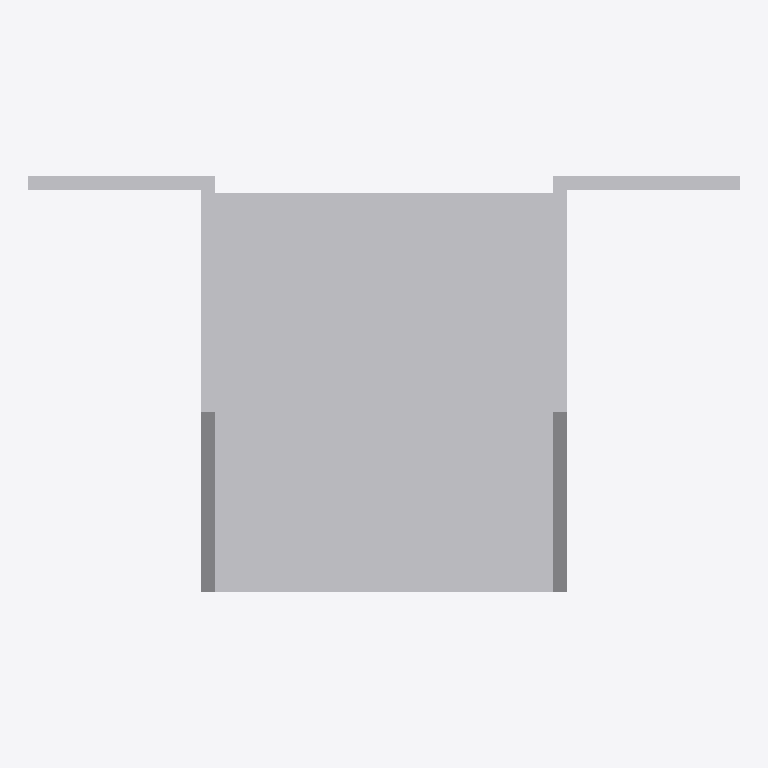
Plan cut of the same IFC building model at storey 'Level 1' (level 0.00 m, cut at 1.40 m), seen from above with north up, elements coloured by IFC class: 1 other element (light grey). No cut surface shows.
Extent 0.107 m × 0.062 m × 0.091 m (x, y, z). Storeys (1): Level 1 at 0.00 m. Elements (1): 1 IfcBuildingElementProxy.

HEADER;
FILE_DESCRIPTION(('ViewDefinition [CoordinationView]'),'2;1');
FILE_NAME('','2023-07-07T10:52:58',(''),(''),'The EXPRESS Data Manager Version 5.01.0100.02.64','20130308_1515(x64) - Exporter 2014.0.2013.0308 -','');
FILE_SCHEMA(('IFC2X3'));
ENDSEC;
DATA;
#85=IFCPROJECT('2yLul87gL9fOfpfh9sWEiD',#41,'',$,$,'S:\\@Technology\\9.BIMCAD EU\\2.PROJECTS\\ES-233601 BIMCAD EU_Batch 1.3_1191 models\\Working\\3D Content\\First part 7 model left\\No Holes\\RFA 3D\\BSNN51_90.ifc','',(#74,#82),#69);
#868=IFCSITE('2yLul87gL9fOfpfh9sWEiF',#41,'Default',$,'',#867,$,$,.ELEMENT.,(42,24,53,508911),(-71,-15,-29,-58837),0.0,$,$);
#95=IFCBUILDING('2yLul87gL9fOfpfh9sWEiC',#41,'',$,$,#32,$,'',.ELEMENT.,$,$,#91);
#104=IFCBUILDINGSTOREY('2yLul87gL9fOfpfhA9Vn58',#41,'Level 1',$,$,#102,$,'Level 1',.ELEMENT.,0.0);
#772=IFCBUILDINGELEMENTPROXY('0OW3SuXxH5NenZtzK3QkQ8',#41,'BSNN51_90:BSNN51_90:94993',$,'BSNN51_90',#770,#765,'94993',.ELEMENT.);
ENDSEC;
